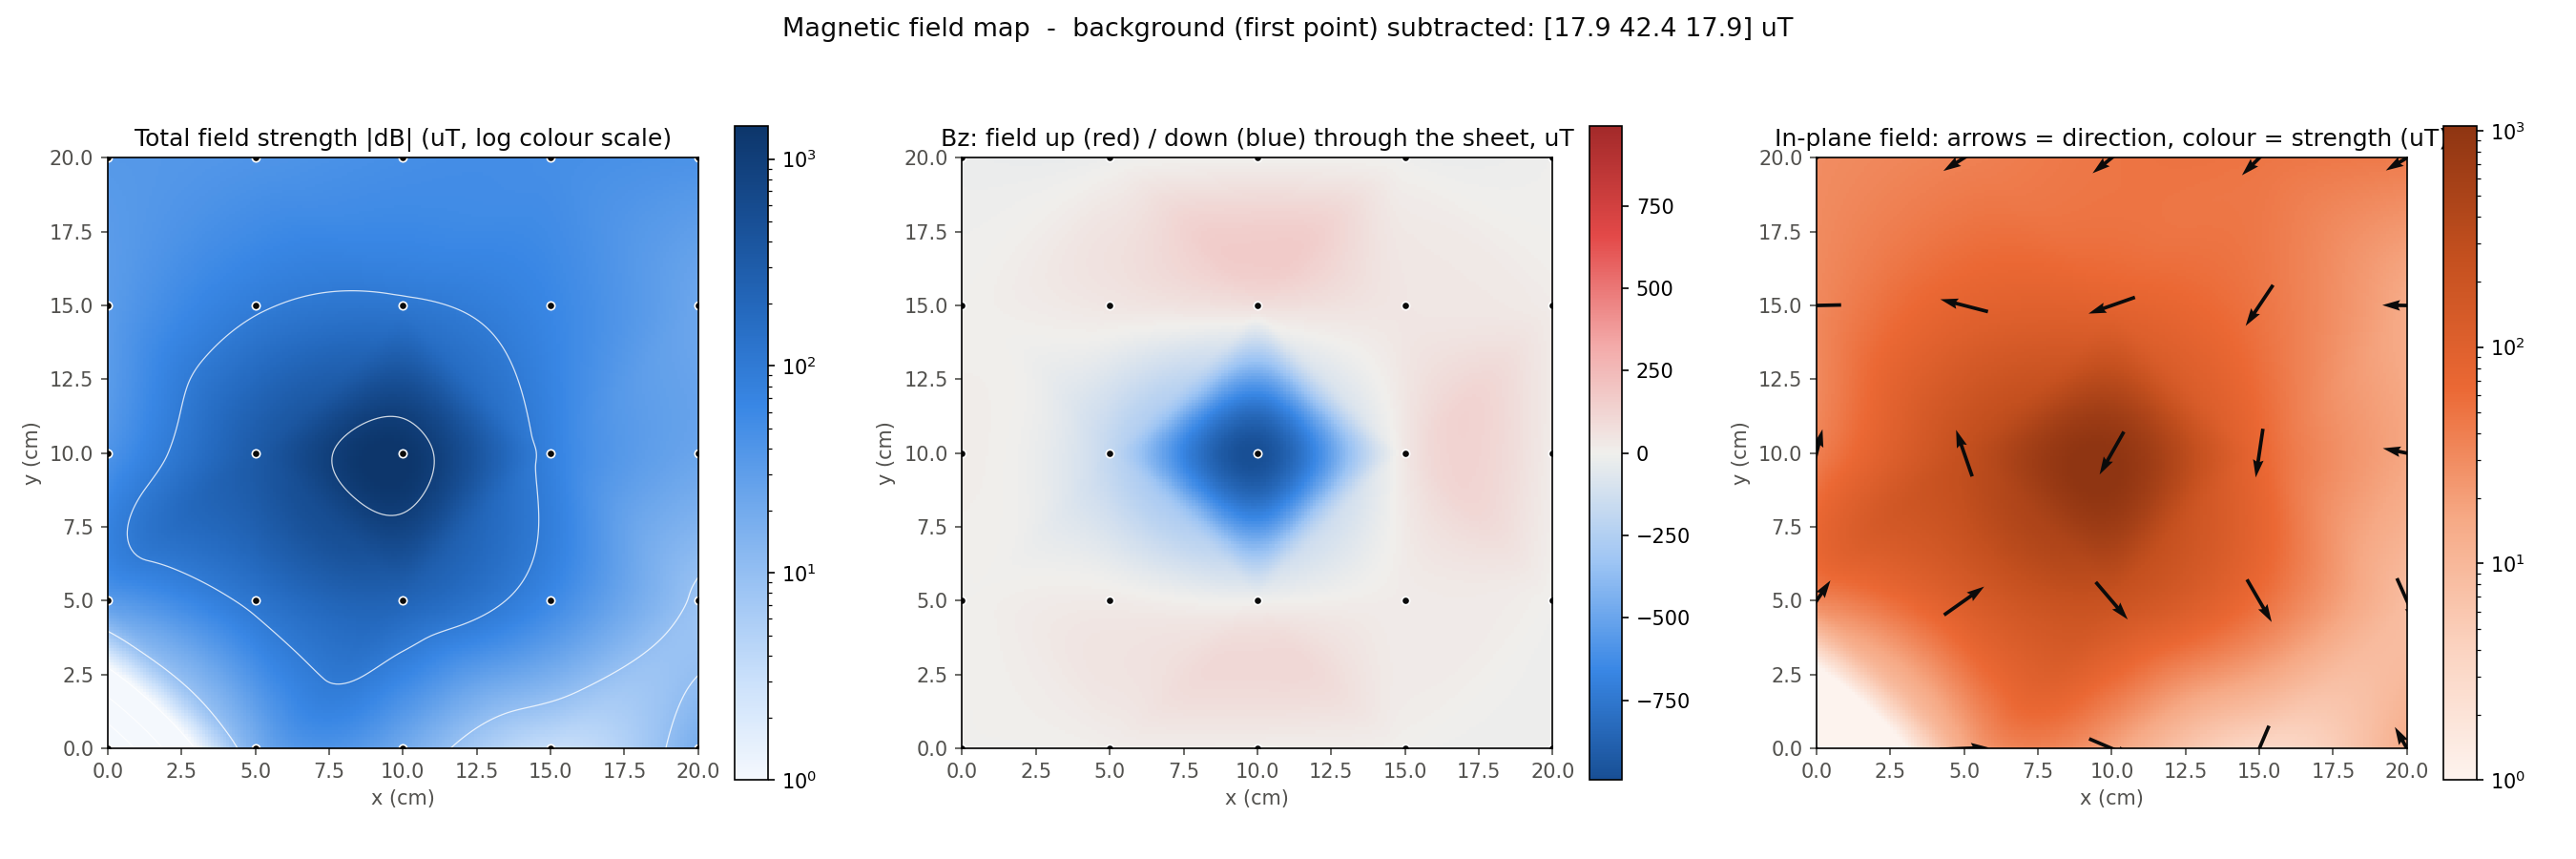

The table this chart was drawn from, first rows:
x, y, bx, by, bz, b, bx_std, by_std, bz_std, n, cal_mag, heading, pc_time
0.0, 0.0, 17.94, 42.4, 17.86, 49.38, 0.379, 0.419, 0.696, 20, 3, 37.2, 1794218308
5.0, 0.0, 34.03, 42.99, 26.59, 60.94, 0.609, 0.375, 0.709, 21, 3, 41.4, 1794218312
10.0, 0.0, 35.43, 34.93, 25.66, 55.98, 0.542, 0.538, 1.019, 21, 3, 42.4, 1794218316
15.0, 0.0, 16.62, 39.32, 18.02, 46.33, 0.731, 0.379, 0.828, 21, 3, 42.3, 1794218321
20.0, 0.0, 10.83, 55.06, 6.667, 56.51, 0.441, 0.338, 0.913, 20, 2, 45.2, 1794218326
20.0, 5.0, 21.43, 34.54, 15.75, 43.6, 1.025, 1.826, 1.237, 22, 2, 41.5, 1794218356
15.0, 5.0, 46.84, -7.308, 36.24, 59.67, 2.410, 2.741, 2.599, 20, 2, 41.3, 1794218360
10.0, 5.0, 161.7, -125.7, 7.194, 204.9, 26.82, 14.37, 8.518, 21, 0, 43.0, 1794218365
5.0, 5.0, 174.7, 113.9, -16.58, 209.2, 15.87, 19.58, 18.64, 22, 0, 41.1, 1794218371
5.0, 5.0, 115.8, 111.5, 38.13, 165.2, 5.592, 2.937, 5.414, 20, 2, 35.2, 1794218418
0.0, 5.0, 37.4, 70.87, 16.01, 81.72, 2.257, 6.250, 1.941, 20, 2, 29.6, 1794218427
0.0, 10.0, 27.44, 80.62, 32.56, 91.17, 0.704, 1.387, 0.665, 20, 2, 32.4, 1794218433
5.0, 10.0, -67.27, 288.3, -164.4, 338.6, 32.13, 12.58, 30.41, 20, 2, 32.9, 1794218437
10.0, 10.0, -498.3, -867.8, -970.4, 1394, 133.3, 98.06, 179.5, 20, 2, 28.4, 1794218442
15.0, 10.0, -5.672, -122.4, 95.77, 155.5, 46.69, 78.78, 82.24, 20, 0, 32.4, 1794218452
15.0, 10.0, 7.592, -27.54, 50.48, 58, 1.914, 26.38, 10.01, 20, 3, 26.4, 1794218473
20.0, 10.0, 1.453, 45.72, 34.84, 57.5, 0.422, 0.552, 1.137, 20, 2, 26.5, 1794218477
20.0, 15.0, 2.699, 42.61, 35.33, 55.42, 0.614, 0.557, 0.802, 20, 2, 22.5, 1794218482
15.0, 15.0, -9.436, 1.557, 57.77, 58.56, 2.706, 2.602, 2.390, 21, 2, 24.3, 1794218488
10.0, 15.0, -62.81, 14.09, 90.41, 111, 4.191, 0.854, 1.993, 20, 2, 25.6, 1794218492
5.0, 15.0, -97.72, 82.41, 114.1, 171.3, 4.457, 4.470, 4.626, 20, 0, 23.6, 1794218497
5.0, 15.0, -61.64, 62.97, 57.75, 105.4, 16.22, 11.94, 13.93, 20, 3, 38.2, 1794218547
0.0, 15.0, -14.25, 41.74, 17.69, 47.52, 0.583, 1.070, 0.965, 20, 3, 37.1, 1794218552
0.0, 20.0, -5.874, 25.09, -2.427, 25.89, 1.261, 1.222, 0.618, 20, 2, 38.8, 1794218556
5.0, 20.0, -13.9, 22.27, 3.373, 26.47, 0.609, 0.651, 0.720, 21, 2, 40.2, 1794218561
10.0, 20.0, -19.62, 12.22, 10.19, 25.27, 0.821, 0.446, 0.944, 20, 2, 41.4, 1794218564
15.0, 20.0, -16.2, 8.126, 7.658, 19.68, 0.522, 1.169, 0.816, 20, 2, 37.6, 1794218568
20.0, 20.0, -18.94, 20.2, 10.35, 29.56, 0.436, 0.647, 0.645, 20, 2, 32.2, 1794218571
